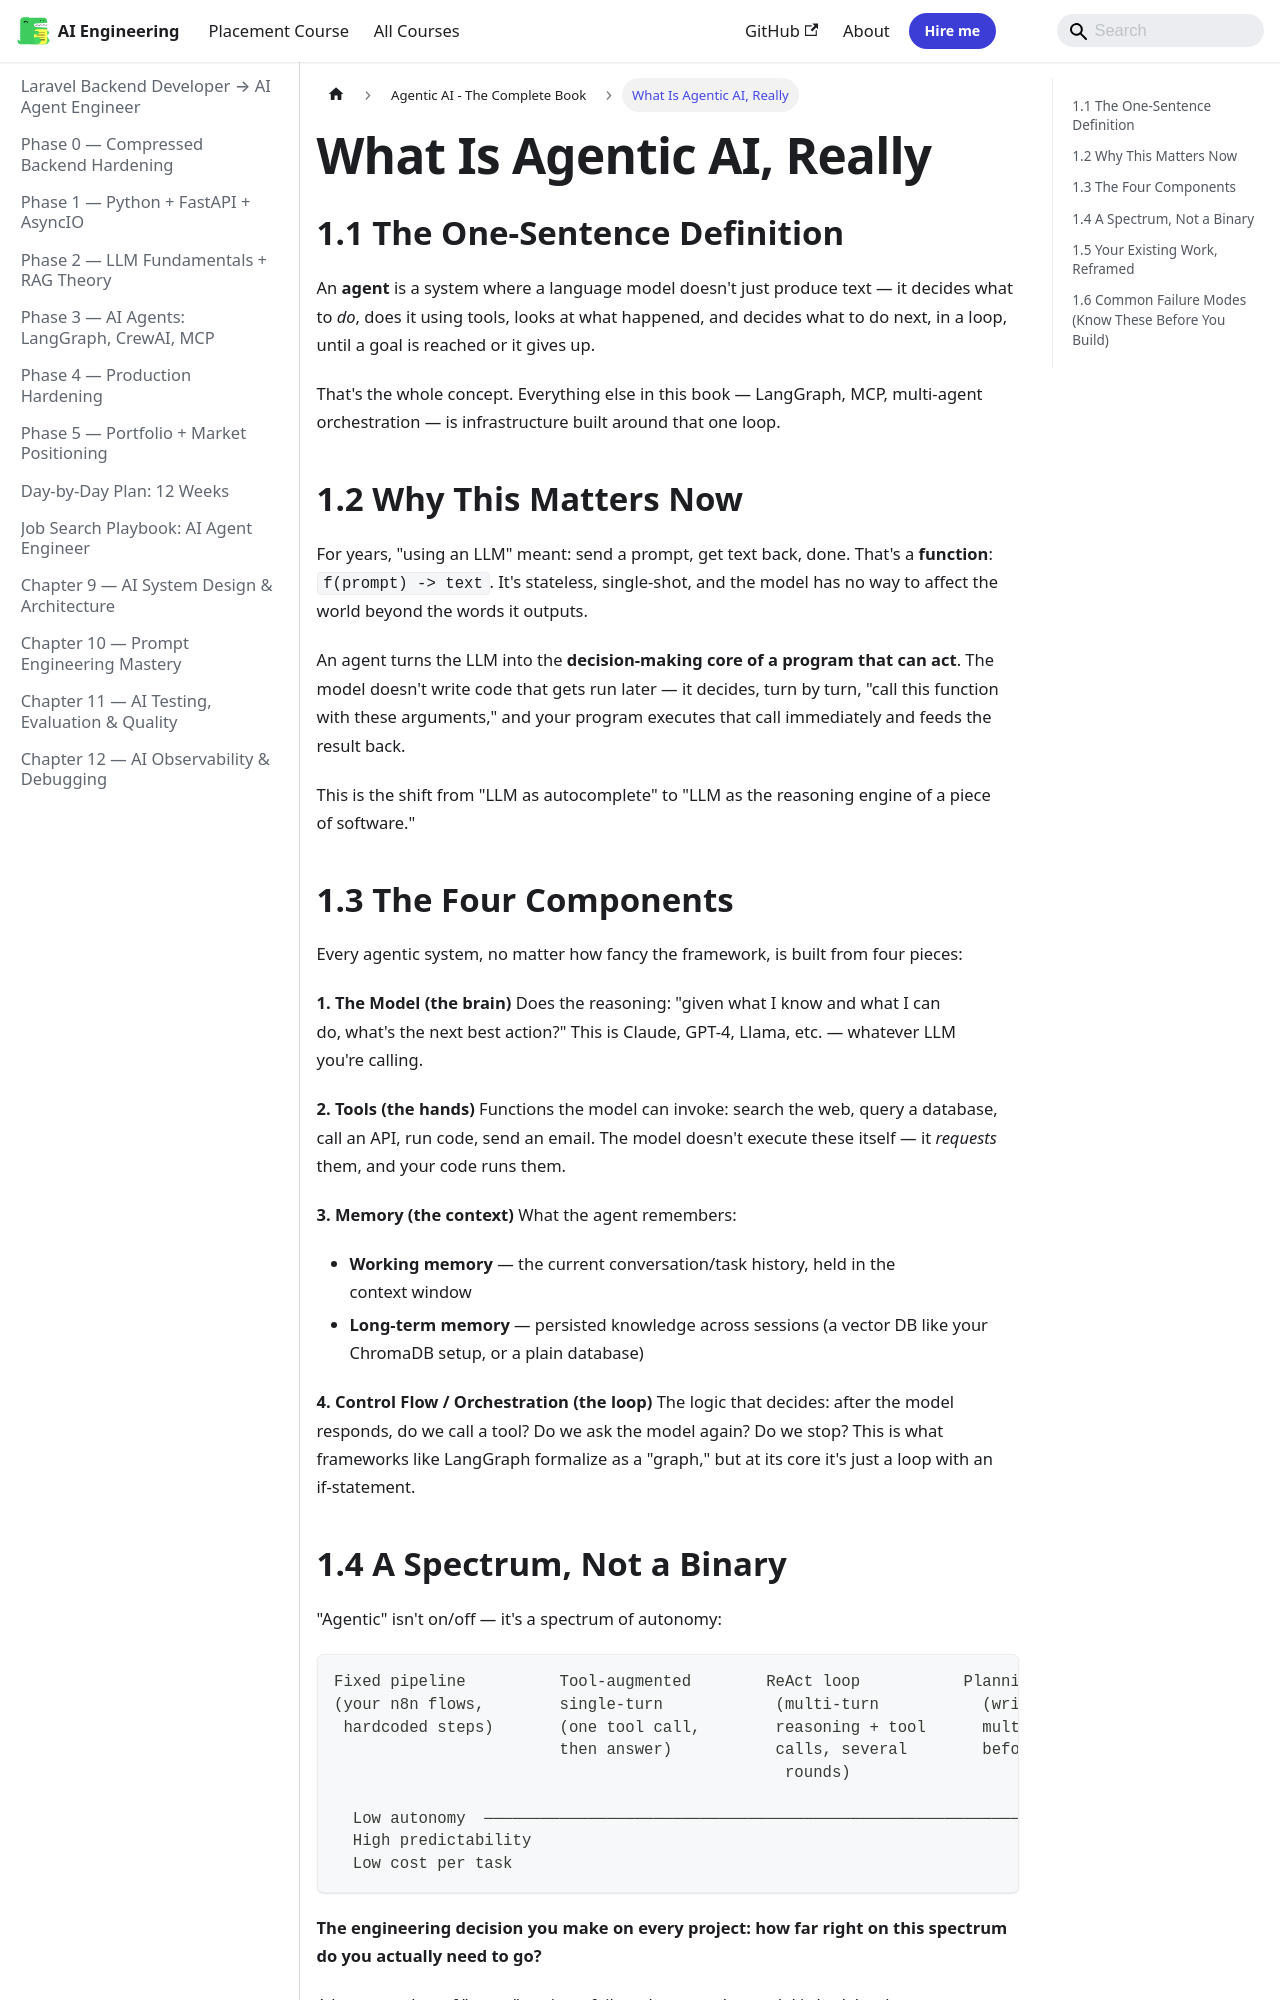

repository: Raushan666java/ai-engineering-journey · page: ai-agent-engineer/agentic-ai-book/01-what-is-agentic-ai/index.html · generator: mkdocs

---
description: "An agent is a system where a language model doesn't just produce text — it decides what to do, does it using tools, looks at what happened, and decides"
---
## 1.1 The One-Sentence Definition

An **agent** is a system where a language model doesn't just produce text — it decides what to *do*, does it using tools, looks at what happened, and decides what to do next, in a loop, until a goal is reached or it gives up.

That's the whole concept. Everything else in this book — LangGraph, MCP, multi-agent orchestration — is infrastructure built around that one loop.

## 1.2 Why This Matters Now

For years, "using an LLM" meant: send a prompt, get text back, done. That's a **function**: `f(prompt) -> text`. It's stateless, single-shot, and the model has no way to affect the world beyond the words it outputs.

An agent turns the LLM into the **decision-making core of a program that can act**. The model doesn't write code that gets run later — it decides, turn by turn, "call this function with these arguments," and your program executes that call immediately and feeds the result back.

This is the shift from "LLM as autocomplete" to "LLM as the reasoning engine of a piece of software."

## 1.3 The Four Components

Every agentic system, no matter how fancy the framework, is built from four pieces:

**1. The Model (the brain)**
Does the reasoning: "given what I know and what I can do, what's the next best action?" This is Claude, GPT-4, Llama, etc. — whatever LLM you're calling.

**2. Tools (the hands)**
Functions the model can invoke: search the web, query a database, call an API, run code, send an email. The model doesn't execute these itself — it *requests* them, and your code runs them.

**3. Memory (the context)**
What the agent remembers:
- **Working memory** — the current conversation/task history, held in the context window
- **Long-term memory** — persisted knowledge across sessions (a vector DB like your ChromaDB setup, or a plain database)

**4. Control Flow / Orchestration (the loop)**
The logic that decides: after the model responds, do we call a tool? Do we ask the model again? Do we stop? This is what frameworks like LangGraph formalize as a "graph," but at its core it's just a loop with an if-statement.
